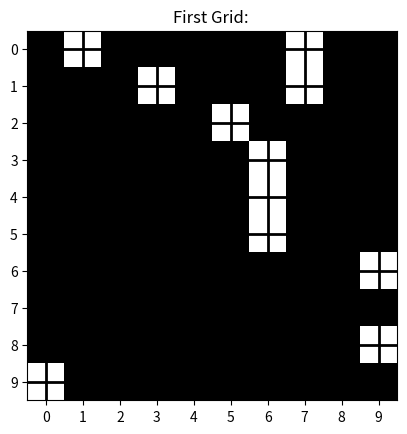
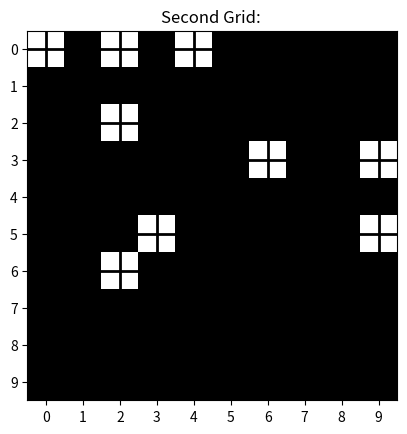
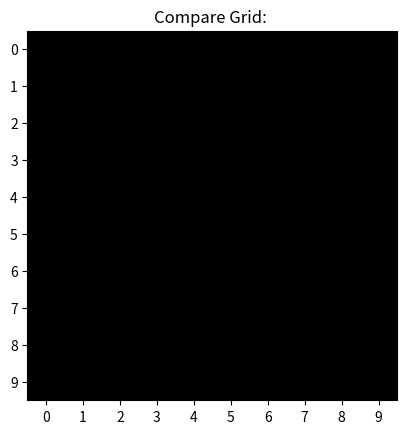

The script that saved these images, in order:
#%%
from matplotlib.backends.backend_pdf import PdfPages
import matplotlib.pyplot as plt
from matplotlib import colors
import numpy as np


#Data represent one panel, random color
data1 = np.random.rand(10, 10)*100
# create discrete colormap
cmap = colors.ListedColormap(['white', 'black'])
bounds = [0,10,20]
norm = colors.BoundaryNorm(bounds, cmap.N)


# create discrete colormap grid #1
fig, ax1 = plt.subplots()
#Data represent one panel, random color
data1 = np.random.rand(10, 10)*100
ax1.imshow(data1, cmap=cmap, norm=norm)
# draw gridlines
ax1.grid(which='major', axis='both', linestyle='-', color='k', linewidth=2)
ax1.set_xticks(np.arange(0, 10, 1));
ax1.set_yticks(np.arange(0, 10, 1));
ax1.set_title("First Grid: ")
second=plt.show()

# create discrete colormap #2
#Data represent one panel, random color
data2 = np.random.rand(10, 10)*100
fig, ax2 = plt.subplots()
ax2.imshow(data2, cmap=cmap, norm=norm)
# draw gridlines
ax2.grid(which='major', axis='both', linestyle='-', color='k', linewidth=2)
ax2.set_xticks(np.arange(0, 10, 1));
ax2.set_yticks(np.arange(0, 10, 1));
ax2.set_title("Second Grid: ")
first=plt.show()

#Create Overlapping Grid of two grids
#CombineData
data3=data2+data1
fig, ax3 = plt.subplots()
ax3.imshow(data3, cmap=cmap, norm=norm)
# draw gridlines
ax3.grid(which='major', axis='both', linestyle='-', color='k', linewidth=2)
ax3.set_xticks(np.arange(0, 10, 1));
ax3.set_yticks(np.arange(0, 10, 1));
ax3.set_title("Compare Grid: ")
plt.savefig('grid.png', bbox_inches="tight")
ax3.imshow(data3, cmap=cmap, norm=norm)
compare=plt.show()



# %%
